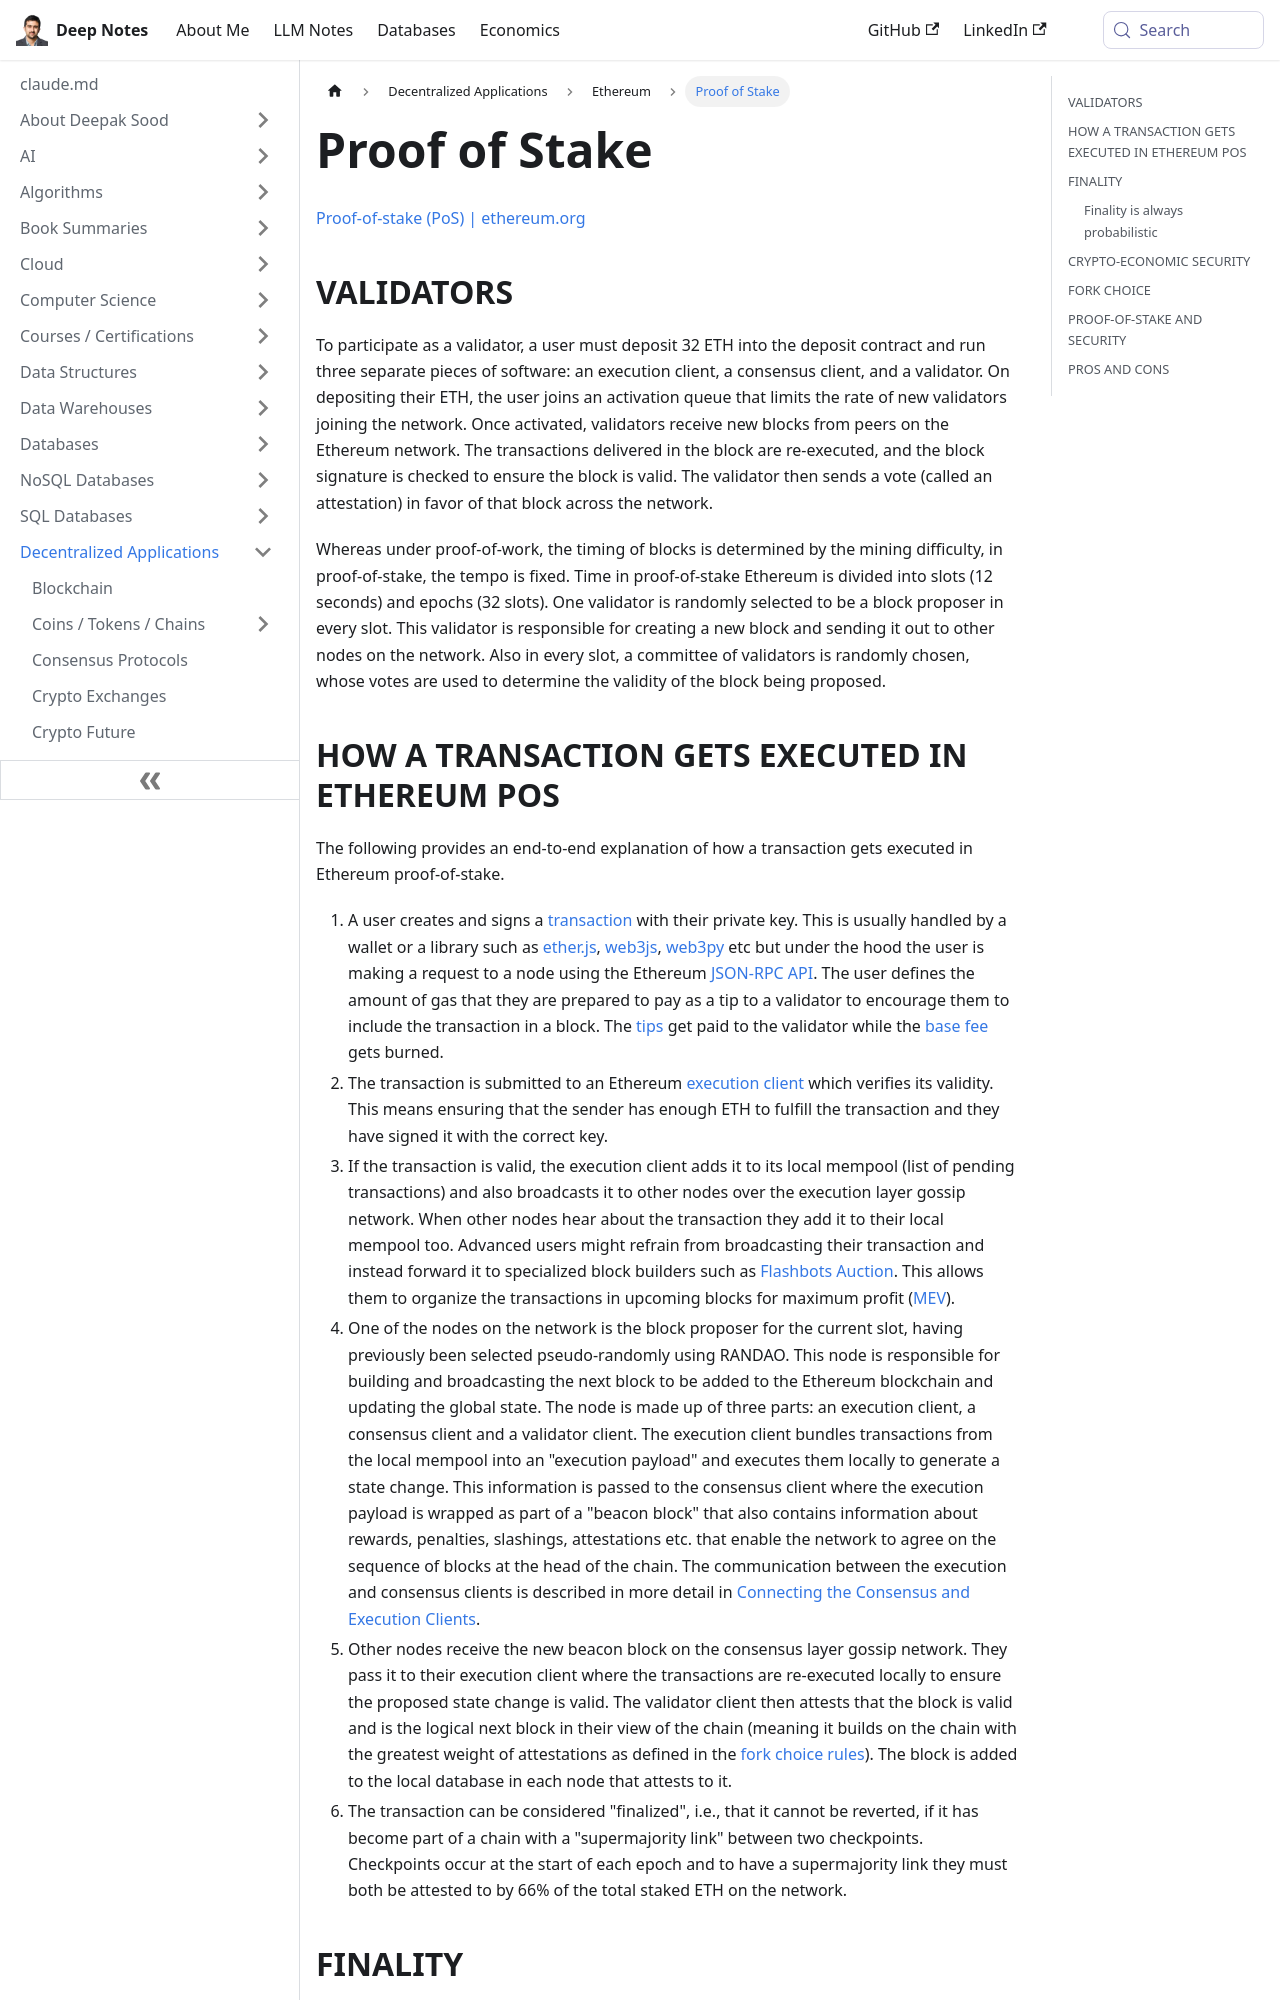

repository: deepaksood619/deepaksood619.github.io · page: decentralized-applications/ethereum/40-proof-of-stake/index.html · generator: docusaurus

---
slug: /decentralized-applications/ethereum/40-proof-of-stake
title: Proof of Stake
description: Discover how Proof of Stake (PoS) enables Ethereum validators to secure the network by depositing 32 ETH and participating in block validation.
created: 2023-07-21
updated: 2025-02-14
---
[Proof-of-stake (PoS) | ethereum.org](https://ethereum.org/en/developers/docs/consensus-mechanisms/pos/)

## VALIDATORS

To participate as a validator, a user must deposit 32 ETH into the deposit contract and run three separate pieces of software: an execution client, a consensus client, and a validator. On depositing their ETH, the user joins an activation queue that limits the rate of new validators joining the network. Once activated, validators receive new blocks from peers on the Ethereum network. The transactions delivered in the block are re-executed, and the block signature is checked to ensure the block is valid. The validator then sends a vote (called an attestation) in favor of that block across the network.

Whereas under proof-of-work, the timing of blocks is determined by the mining difficulty, in proof-of-stake, the tempo is fixed. Time in proof-of-stake Ethereum is divided into slots (12 seconds) and epochs (32 slots). One validator is randomly selected to be a block proposer in every slot. This validator is responsible for creating a new block and sending it out to other nodes on the network. Also in every slot, a committee of validators is randomly chosen, whose votes are used to determine the validity of the block being proposed.
